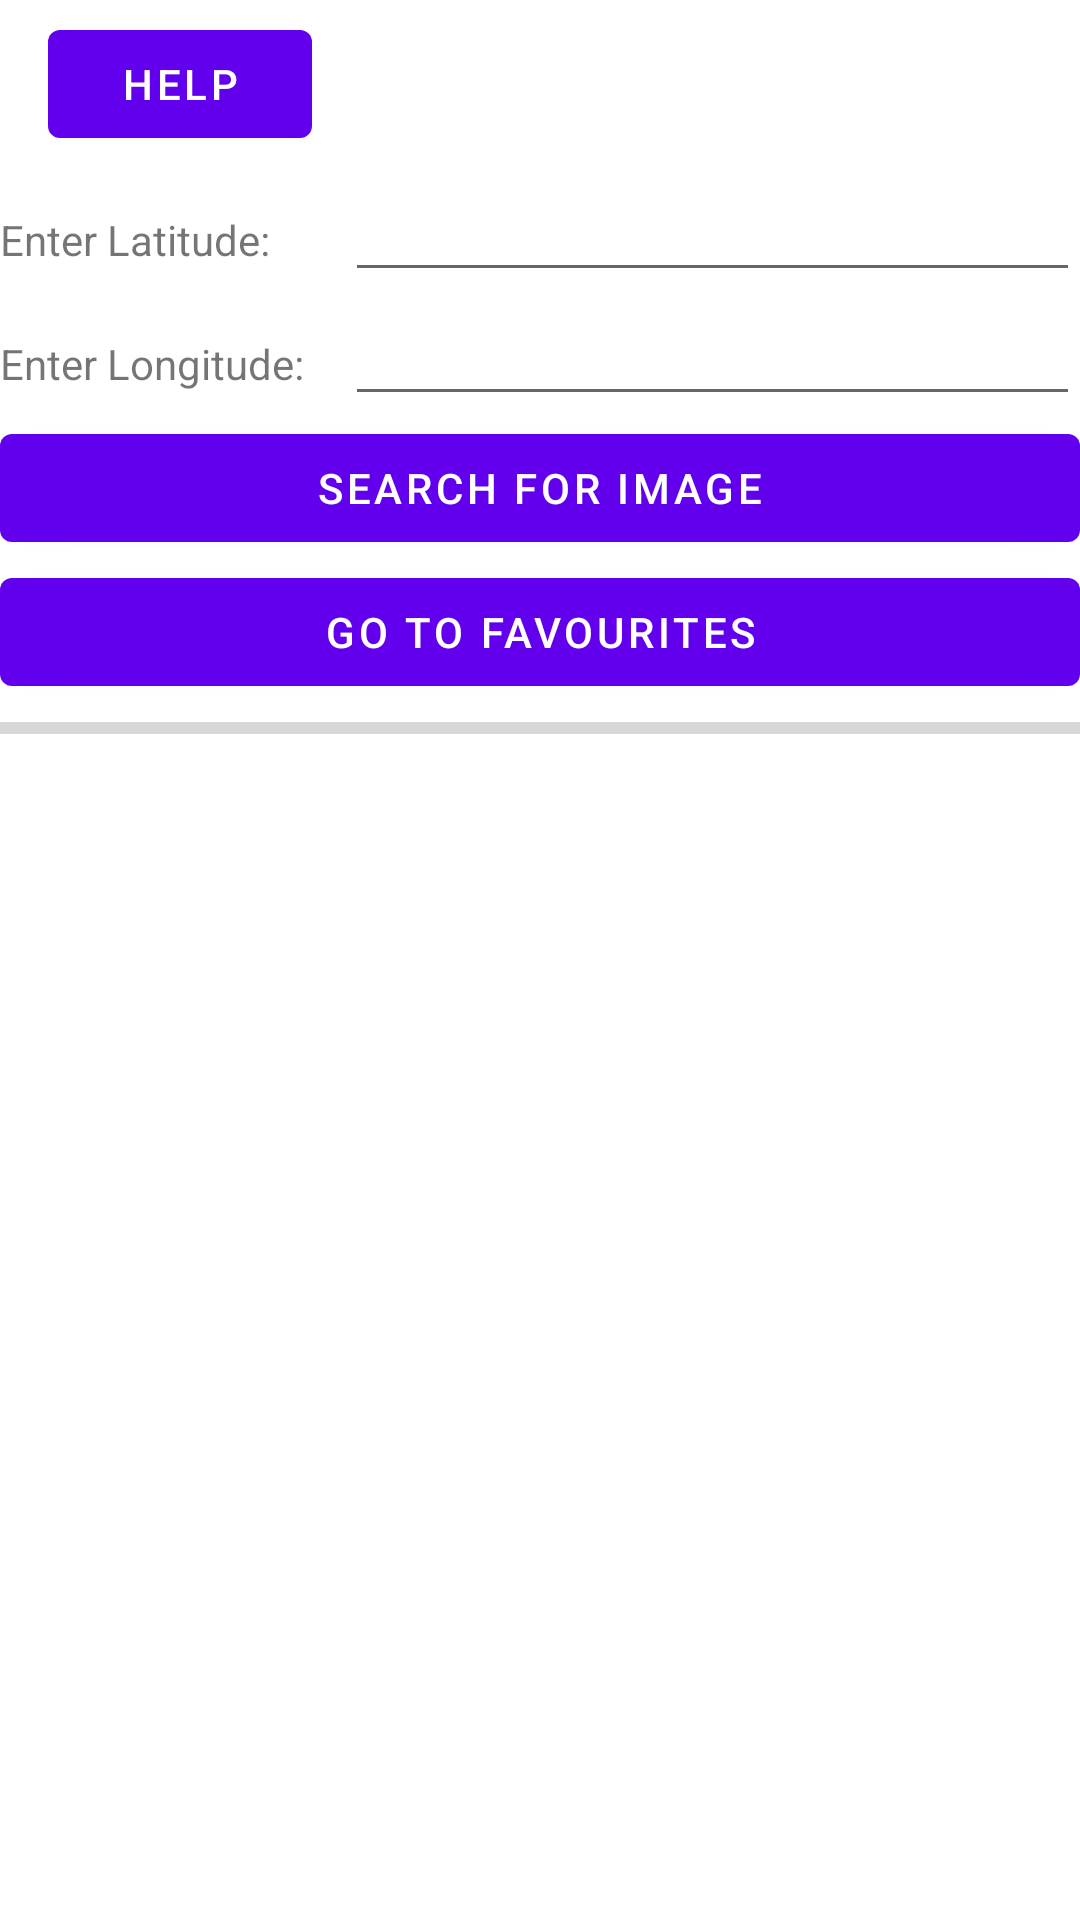

Reconstruct the res/layout file that produces this screen, plus the resources it refers to.
<!-- AndroidManifest.xml: activity theme Theme.FinalProject.NoActionBar -->
<!-- res/layout/activity_main.xml -->
<?xml version="1.0" encoding="utf-8"?>
<androidx.appcompat.widget.LinearLayoutCompat xmlns:android="http://schemas.android.com/apk/res/android"
    xmlns:app="http://schemas.android.com/apk/res-auto"
    xmlns:tools="http://schemas.android.com/tools"
    android:layout_width="match_parent"
    android:layout_height="match_parent"
    tools:context=".MainActivity"
    android:orientation="vertical">

    <androidx.appcompat.widget.Toolbar xmlns:android="http://schemas.android.com/apk/res/android"
        android:layout_width="match_parent"
        android:layout_height="?attr/actionBarSize"
        android:id="@+id/app_bar_main"
        >

        <Button
            android:layout_width="wrap_content"
            android:layout_height="wrap_content"
            android:text="help"
            android:id="@+id/helpMain"
            />

    </androidx.appcompat.widget.Toolbar>


    <LinearLayout
        android:layout_width="match_parent"
        android:layout_height="wrap_content"
        android:orientation="horizontal"
        >

        <TextView
            android:layout_width="105dp"
            android:layout_height="wrap_content"
            android:text="@string/enterLatitude" />

        <EditText
            android:id="@+id/latitudeSearch"
            android:layout_width="fill_parent"
            android:layout_height="wrap_content"
            android:layout_marginLeft="10dp"
            android:inputType="numberDecimal"
            />

    </LinearLayout>

    <LinearLayout
        android:layout_width="match_parent"
        android:layout_height="wrap_content"
        android:orientation="horizontal"
        >

        <TextView
            android:layout_width="105dp"
            android:layout_height="wrap_content"
            android:text="@string/enterLogitude" />

        <EditText
            android:id="@+id/longitudeSearch"
            android:layout_width="fill_parent"
            android:layout_height="wrap_content"
            android:layout_marginLeft="10dp"
            android:inputType="numberDecimal"
            />

    </LinearLayout>

    <LinearLayout
        android:layout_width="match_parent"
        android:layout_height="wrap_content"
        android:orientation="vertical">

        <Button
            android:id="@+id/searchForImage"
            android:layout_width="fill_parent"
            android:layout_height="match_parent"
            android:text="@string/searchforImage"
            />

        <Button
            android:id="@+id/goToFavourites"
            android:layout_width="fill_parent"
            android:layout_height="match_parent"
            android:text="@string/goToFavourites"
            />

        <ProgressBar
            android:id="@+id/progressBar"
            android:layout_width="fill_parent"
            android:layout_height="match_parent"
            style="@style/Widget.AppCompat.ProgressBar.Horizontal"
            />

    </LinearLayout>

    <FrameLayout
        android:layout_width="match_parent"
        android:layout_height="wrap_content"
        android:id="@+id/frameLocation"
        />

</androidx.appcompat.widget.LinearLayoutCompat>
<!-- resources referenced by this layout -->
<resources>
  <string name="enterLatitude">Enter Latitude:</string>
  <string name="enterLogitude">Enter Longitude:</string>
  <string name="goToFavourites">Go to Favourites</string>
  <string name="searchforImage">Search for image</string>
  <style name="Theme.FinalProject.NoActionBar">
          <item name="windowActionBar">false</item>
          <item name="windowNoTitle">true</item>
      </style>
</resources>
